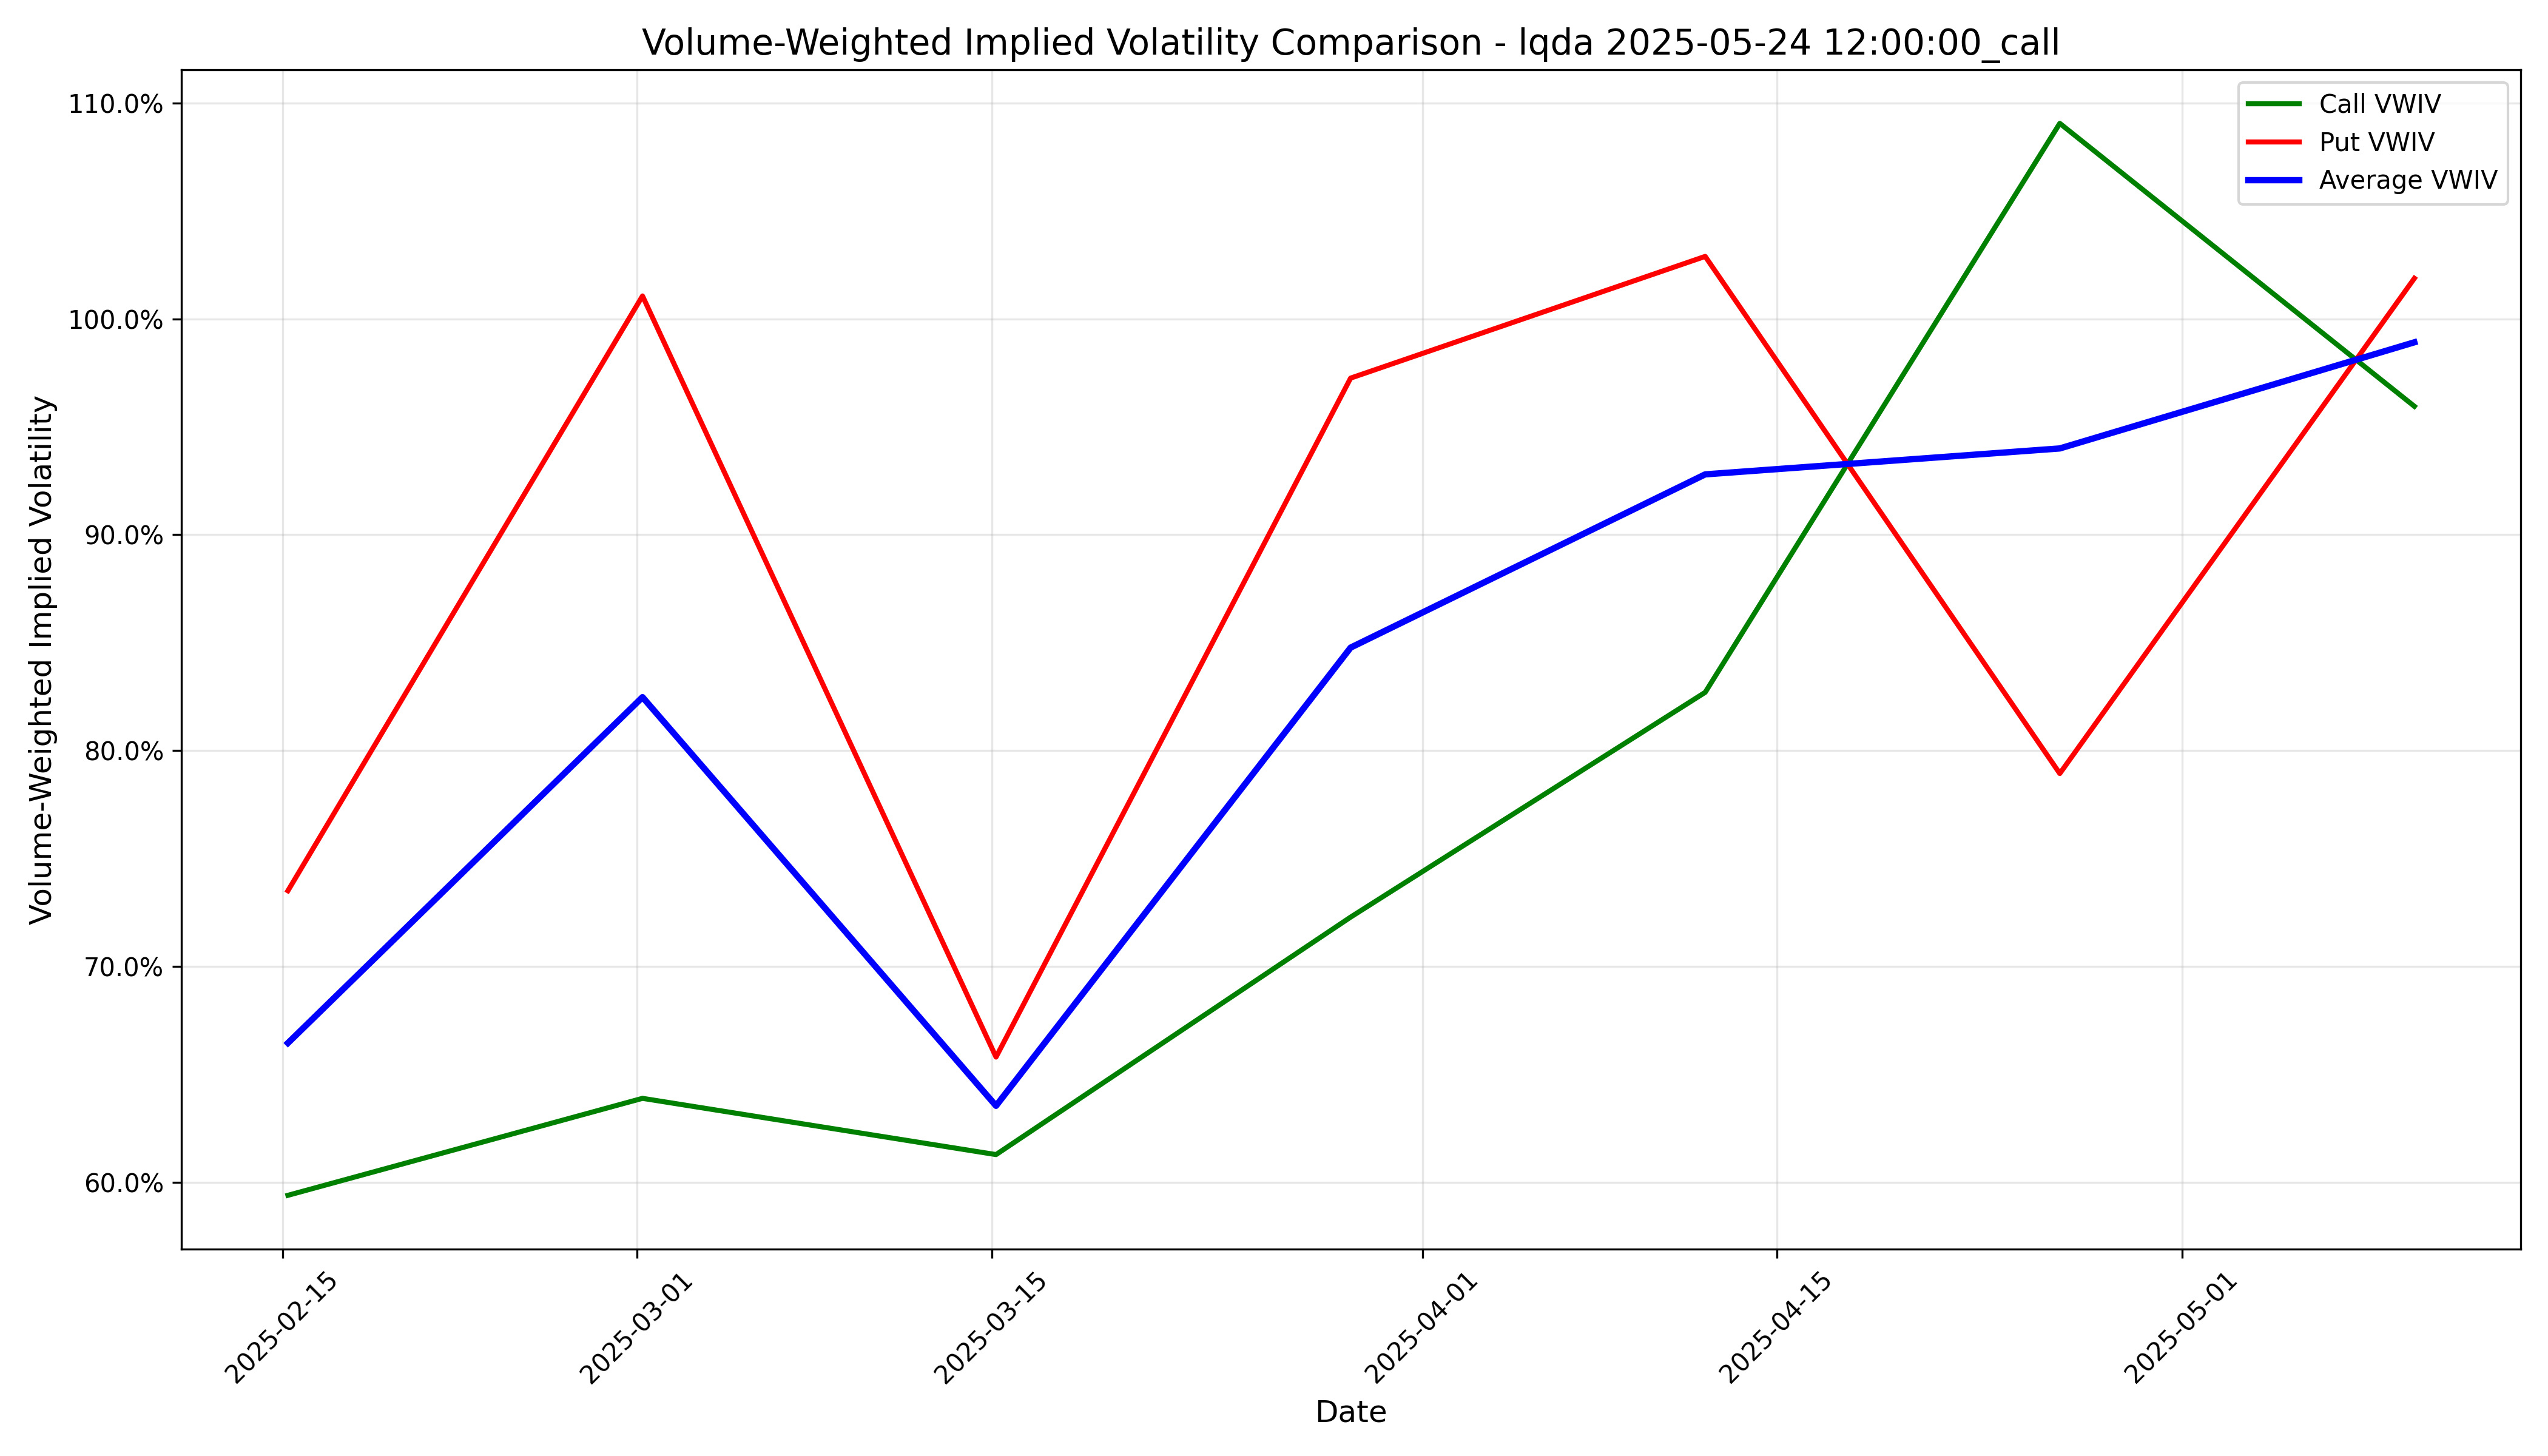

Data behind this chart, as committed beside it:
timestamp, call_iv, put_iv, avg_iv
2025-02-15 05:00:00+00:00, 0.5941, 0.7351, 0.6646
2025-03-01 05:00:00+00:00, 0.639, 1.011, 0.8248
2025-03-15 04:00:00+00:00, 0.6129, 0.6581, 0.6355
2025-03-29 04:00:00+00:00, 0.7229, 0.9726, 0.8477
2025-04-12 04:00:00+00:00, 0.827, 1.029, 0.928
2025-04-26 04:00:00+00:00, 1.091, 0.7894, 0.94
2025-05-10 04:00:00+00:00, 0.9595, 1.019, 0.9891
